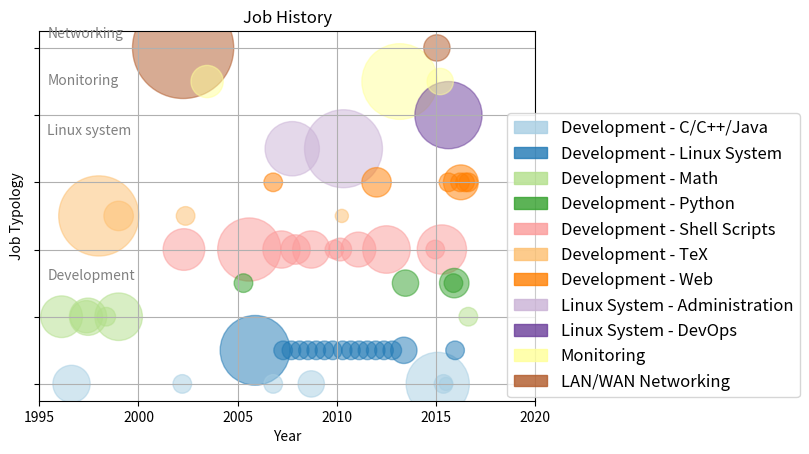

The matplotlib source for this figure: (Note: this script raises an exception after producing the figure.)
from matplotlib.font_manager import FontProperties
import matplotlib.patches as mpatches
import matplotlib.pyplot as plt
import numpy as np

# Jobs:
job_list = [
   'Development - C/C++/Java',
   'Development - Linux System',
   'Development - Math',
   'Development - Python',
   'Development - Shell Scripts',
   'Development - TeX',
   'Development - Web',
   'Linux System - Administration',
   'Linux System - DevOps',
   'Monitoring',
   'LAN/WAN Networking'
]

def t(job):
    return job_list.index(job)

jobs = [
   { 'year_start': [1995,  9], 'year_end': [1996,  6], 'type': 'Development - Math' },
   # University - Teoria delle Macchine Calcolatrici
   { 'year_start': [1996,  4], 'year_end': [1996, 11], 'type': 'Development - C/C++/Java' },
   { 'year_start': [1996,  6], 'year_end': [1999,  6], 'type': 'Development - TeX' },
   # University - Courses
   { 'year_start': [1997,  2], 'year_end': [1997,  7], 'type': 'Development - Math' },
   { 'year_start': [1997,  2], 'year_end': [1997,  9], 'type': 'Development - Math' },
   # University - Thesis
   { 'year_start': [1998,  6], 'year_end': [1999,  6], 'type': 'Development - Math' },
   # [redacted]
   { 'year_start': [1998, 10], 'year_end': [1999,  2], 'type': 'Development - TeX' },
   # University - Algebra Computazionale
   { 'year_start': [1998,  4], 'year_end': [1998,  5], 'type': 'Development - Math' },
   # Jobs as Networking Engineer
   { 'year_start': [1999, 10], 'year_end': [2004,  8], 'type': 'LAN/WAN Networking' },
   # [redacted]
   { 'year_start': [2001, 11], 'year_end': [2002,  8], 'type': 'Development - Shell Scripts' },
   { 'year_start': [2002,  2], 'year_end': [2002,  3], 'type': 'Development - C/C++/Java' },
   # [redacted]
   { 'year_start': [2002,  4], 'year_end': [2002,  5], 'type': 'Development - TeX' },
   { 'year_start': [2003,  3], 'year_end': [2003,  8], 'type': 'Monitoring' },
   # [redacted]
   { 'year_start': [2004,  9], 'year_end': [2006, 12], 'type': 'Development - Linux System' },
   { 'year_start': [2006,  9], 'year_end': [2006, 10], 'type': 'Development - C/C++/Java' },
   # [redacted]
   { 'year_start': [2006,  9], 'year_end': [2006, 10], 'type': 'Development - Web' },
   # [redacted]
   { 'year_start': [2004,  8], 'year_end': [2006,  6], 'type': 'Development - Shell Scripts' },
   { 'year_start': [2006, 11], 'year_end': [2007,  6], 'type': 'Development - Shell Scripts' },
   { 'year_start': [2007,  9], 'year_end': [2008,  1], 'type': 'Development - Shell Scripts' },
   { 'year_start': [2008,  5], 'year_end': [2008, 12], 'type': 'Development - Shell Scripts' },
   { 'year_start': [2009, 10], 'year_end': [2009, 11], 'type': 'Development - Shell Scripts' },
   { 'year_start': [2010,  1], 'year_end': [2010,  3], 'type': 'Development - Shell Scripts' },
   { 'year_start': [2010, 10], 'year_end': [2011,  4], 'type': 'Development - Shell Scripts' },
   { 'year_start': [2011, 12], 'year_end': [2012, 12], 'type': 'Development - Shell Scripts' },
   { 'year_start': [2014, 11], 'year_end': [2014, 12], 'type': 'Development - Shell Scripts' },
   # QiLinux/Openmamba autospec - end
   # QiLinux - disk partitioner
   { 'year_start': [2005,  3], 'year_end': [2005,  4], 'type': 'Development - Python' },
   # [redacted]
   { 'year_start': [2007,  1], 'year_end': [2008,  5], 'type': 'Linux System - Administration' },
   # [redacted]
   { 'year_start': [2007,  3], 'year_end': [2007,  4], 'type': 'Development - Linux System' },
   { 'year_start': [2007,  8], 'year_end': [2007,  9], 'type': 'Development - Linux System' },
   { 'year_start': [2008,  1], 'year_end': [2008,  2], 'type': 'Development - Linux System' },
   { 'year_start': [2008,  6], 'year_end': [2008,  7], 'type': 'Development - Linux System' },
   { 'year_start': [2008, 11], 'year_end': [2008, 12], 'type': 'Development - Linux System' },
   { 'year_start': [2009,  4], 'year_end': [2009,  5], 'type': 'Development - Linux System' },
   { 'year_start': [2009,  9], 'year_end': [2009, 10], 'type': 'Development - Linux System' },
   { 'year_start': [2010,  3], 'year_end': [2010,  4], 'type': 'Development - Linux System' },
   { 'year_start': [2010,  8], 'year_end': [2010,  9], 'type': 'Development - Linux System' },
   { 'year_start': [2011,  1], 'year_end': [2011,  2], 'type': 'Development - Linux System' },
   { 'year_start': [2011,  6], 'year_end': [2011,  7], 'type': 'Development - Linux System' },
   { 'year_start': [2011, 11], 'year_end': [2011, 12], 'type': 'Development - Linux System' },
   { 'year_start': [2012,  4], 'year_end': [2012,  5], 'type': 'Development - Linux System' },
   { 'year_start': [2012,  9], 'year_end': [2012, 10], 'type': 'Development - Linux System' },
   #
   { 'year_start': [2008,  7], 'year_end': [2008, 10], 'type': 'Development - C/C++/Java' },
   { 'year_start': [2008, 11], 'year_end': [2011,  9], 'type': 'Linux System - Administration' },
   # Refont cv in TeX
   { 'year_start': [2010,  3], 'year_end': [2010,  3], 'type': 'Development - TeX' },
   { 'year_start': [2011, 10], 'year_end': [2014,  6], 'type': 'Monitoring' },
   # [redacted]
   { 'year_start': [2011, 10], 'year_end': [2012,  2], 'type': 'Development - Web' },
   # Development on Rasberry Pi - System
   { 'year_start': [2013,  3], 'year_end': [2013,  6], 'type': 'Development - Linux System' },
   # Development on Rasberry Pi - XBMC pilot
   { 'year_start': [2013,  4], 'year_end': [2013,  7], 'type': 'Development - Python' },
   # Nagios PLugins for Linux
   { 'year_start': [2014,  2], 'year_end': [2015, 12], 'type': 'Development - C/C++/Java' },
   { 'year_start': [2014,  7], 'year_end': [2016,  8], 'type': 'Linux System - DevOps' },
   # [redacted]
   { 'year_start': [2014,  9], 'year_end': [2015, 10], 'type': 'Development - Shell Scripts' },
   # [redacted]
   { 'year_start': [2014, 11], 'year_end': [2015,  2], 'type': 'LAN/WAN Networking' },
   { 'year_start': [2015,  1], 'year_end': [2015,  4], 'type': 'Monitoring' },
   # [redacted]
   { 'year_start': [2015,  4], 'year_end': [2015,  5], 'type': 'Development - C/C++/Java' },
   # [redacted]
   { 'year_start': [2015,  6], 'year_end': [2015,  6], 'type': 'Development - C/C++/Java' },
   # [redacted]
   { 'year_start': [2015,  7], 'year_end': [2015,  8], 'type': 'Development - Web' },
   # [redacted]
   { 'year_start': [2015,  9], 'year_end': [2016,  1], 'type': 'Development - Python' },
   # [redacted]
   { 'year_start': [2015, 10], 'year_end': [2015, 11], 'type': 'Development - Python' },
   # [redacted]
   { 'year_start': [2015, 11], 'year_end': [2015, 12], 'type': 'Development - Linux System' },
   # [redacted]
   { 'year_start': [2015, 12], 'year_end': [2016,  6], 'type': 'Development - Web' },
   # [redacted]
   { 'year_start': [2016,  2], 'year_end': [2016,  3], 'type': 'Development - Web' },
   { 'year_start': [2016,  5], 'year_end': [2016,  6], 'type': 'Development - Web' },
   # [redacted]
   { 'year_start': [2016,  7], 'year_end': [2016,  8], 'type': 'Development - Math' },
   # [redacted]
   { 'year_start': [2016,  7], 'year_end': [2016,  8], 'type': 'Development - Web' }
]

color_list = plt.cm.Paired(np.linspace(0, 1, len(job_list)))
def c(job):
   return color_list[t(job)]

bullet_factor = 90

months = []
jobtype = []
year = []
colors = []

for job in jobs:
    ystart = job['year_start'][0] + job['year_start'][1] / 12.0
    yend = job['year_end'][0] + job['year_end'][1] / 12.0

    delta = yend - ystart
    yhalf = ystart + delta / 2.0

    year.append(yhalf)
    months.append(12*delta + 1);
    jobtype.append(t(job['type']))
    colors.append(c(job['type']))

fig = plt.figure(1)

ax = fig.add_subplot(111)
ax.scatter(x=year, y=jobtype, s=[m * bullet_factor for m in months],
           c=colors, alpha=0.5)

# Add axis labels
ax.set_xlabel('Year')
ax.set_ylabel('Job Typology')
ax.set_title('Job History')
ax.set_xlim([1995, 2020])

# Add grid
yticks = range(0, len(job_list), 2)
ax.set_yticks(yticks)
ax.set_yticklabels([''] * len(yticks))
ax.grid('on')

def textlabel(x, y, text):
    ax.text(x, y, text, style='italic', color='gray', fontsize=10)
            #, bbox={'facecolor':'red', 'alpha':0.5, 'pad':6})

textlabel(1995.4,  3.1, 'Development')
textlabel(1995.4,  7.4, 'Linux system')
textlabel(1995.4,  8.9, 'Monitoring')
textlabel(1995.4, 10.3, 'Networking')

# Add a legend
handles = [mpatches.Patch(color=c(job), label=job, alpha=0.8) for job in job_list]
lgd = ax.legend(handles, job_list, loc='upper right', bbox_to_anchor=(1.55, 0.8),
                prop={'size': 12})

fig.savefig('../images/experiences.png', bbox_extra_artists=(lgd,), bbox_inches='tight')
